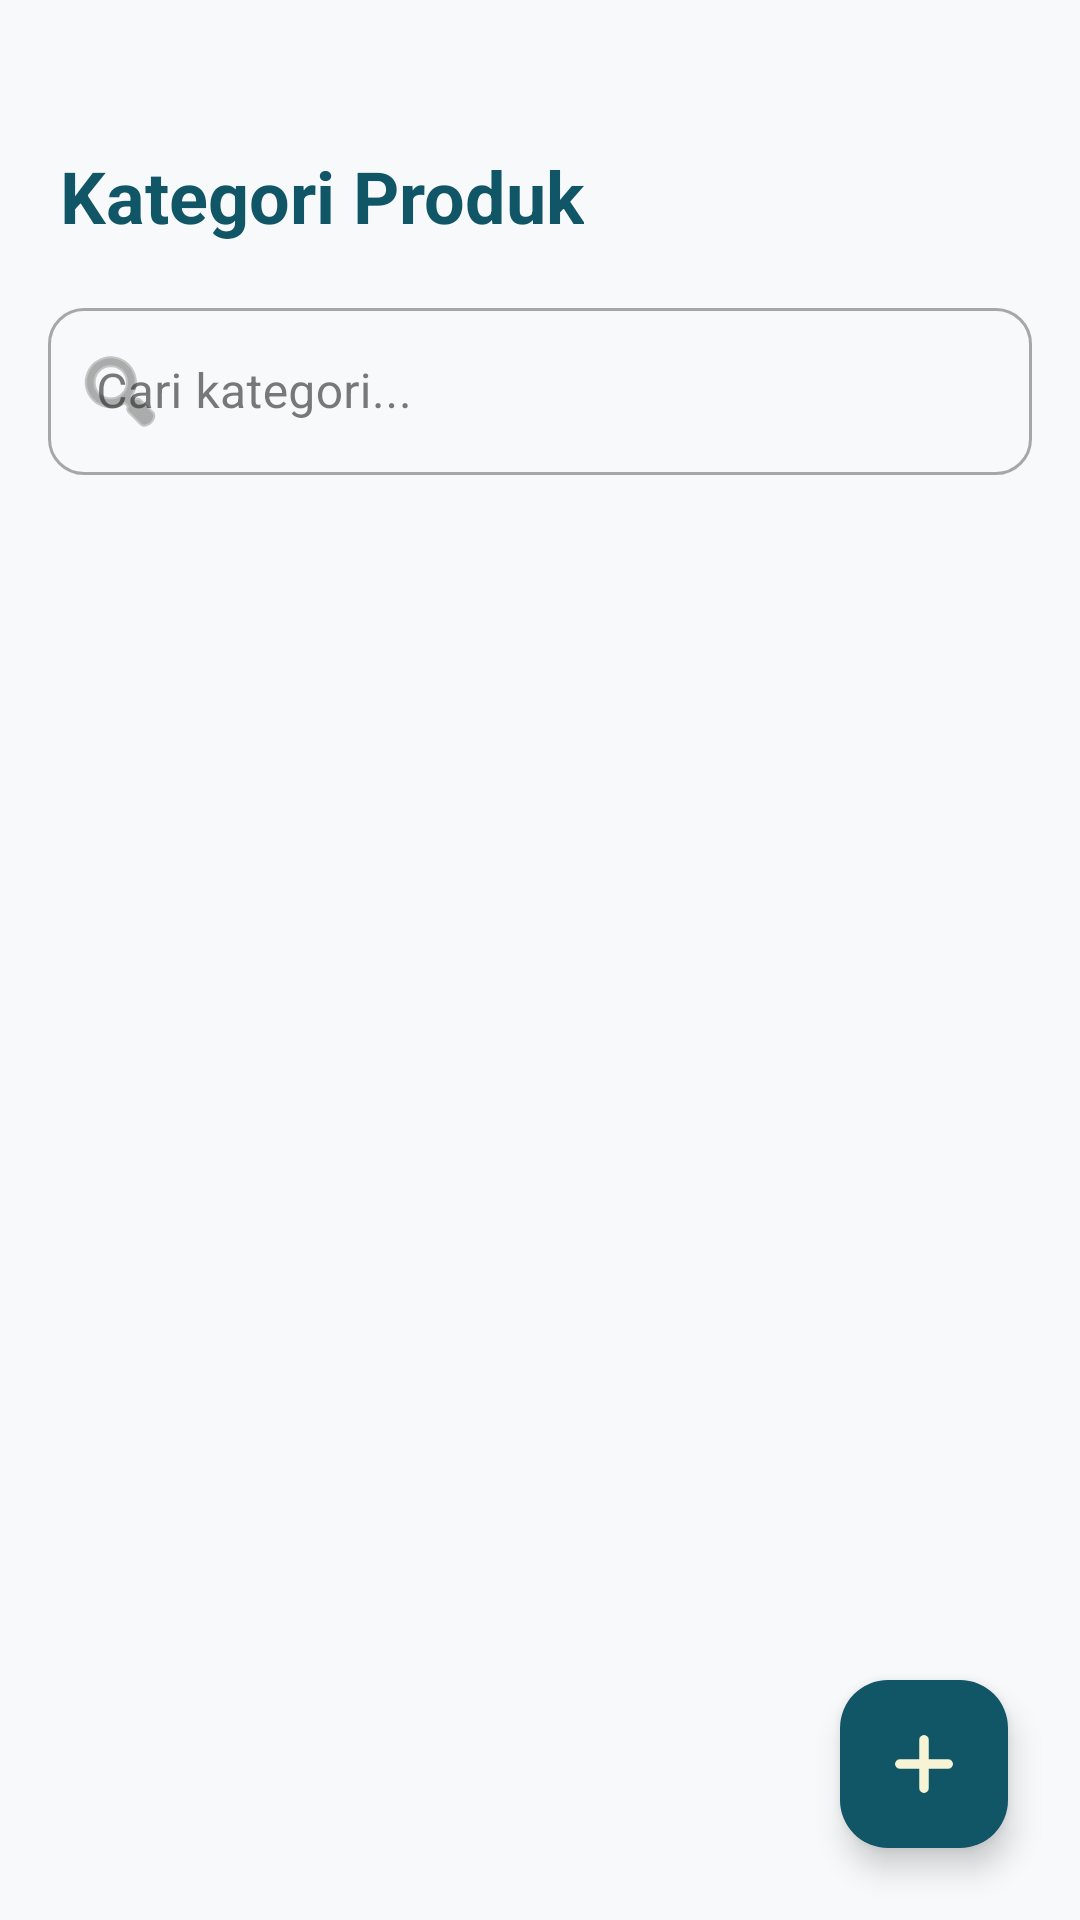

Write the Android layout XML for this screen, with the resource values it uses.
<!-- AndroidManifest.xml: application theme Theme.Penjualan -->
<!-- res/layout/activity_data_kategori.xml -->
<?xml version="1.0" encoding="utf-8"?>
<androidx.constraintlayout.widget.ConstraintLayout
    xmlns:android="http://schemas.android.com/apk/res/android"
    xmlns:app="http://schemas.android.com/apk/res-auto"
    xmlns:tools="http://schemas.android.com/tools"
    android:id="@+id/main"
    android:layout_width="match_parent"
    android:layout_height="match_parent"
    android:background="#F8F9FA"> <androidx.core.widget.NestedScrollView
    android:id="@+id/nestedScroll"
    android:layout_width="match_parent"
    android:layout_height="match_parent"
    android:fillViewport="true">

    <LinearLayout
        android:layout_width="match_parent"
        android:layout_height="wrap_content"
        android:orientation="vertical"
        android:paddingBottom="80dp"
        android:paddingTop="25dp">

        <TextView
        android:layout_width="wrap_content"
        android:layout_height="wrap_content"
        android:text="Kategori Produk"
        android:textSize="24sp"
        android:textStyle="bold"
        android:textColor="@color/teal_deep"
        android:layout_marginHorizontal="20dp"
        android:layout_marginTop="24dp"/>

        <com.google.android.material.textfield.TextInputLayout
            android:id="@+id/tilSearch"
            style="@style/Widget.MaterialComponents.TextInputLayout.OutlinedBox"
            android:layout_width="match_parent"
            android:layout_height="wrap_content"
            android:layout_margin="16dp"
            app:startIconDrawable="@android:drawable/ic_menu_search"
            app:boxCornerRadiusTopStart="12dp"
            app:boxCornerRadiusTopEnd="12dp"
            app:boxCornerRadiusBottomStart="12dp"
            app:boxCornerRadiusBottomEnd="12dp">

            <com.google.android.material.textfield.TextInputEditText
                android:id="@+id/etSearchKategori"
                android:layout_width="match_parent"
                android:layout_height="wrap_content"
                android:hint="Cari kategori..."
                android:inputType="text" />
        </com.google.android.material.textfield.TextInputLayout>

        <androidx.recyclerview.widget.RecyclerView
            android:id="@+id/rvKategori"
            android:layout_width="match_parent"
            android:layout_height="wrap_content"
            android:layout_marginHorizontal="16dp"
            android:nestedScrollingEnabled="false"
            tools:listitem="@layout/item_data_kategori" />
    </LinearLayout>
</androidx.core.widget.NestedScrollView>

    <com.google.android.material.floatingactionbutton.FloatingActionButton
        android:id="@+id/fabAdd"
        android:layout_width="wrap_content"
        android:layout_height="wrap_content"
        android:layout_margin="24dp"
        android:contentDescription="Tambah Kategori"
        android:src="@drawable/ic_plus"
        app:tint="@color/cream"
        app:backgroundTint="@color/teal_deep"
        app:layout_constraintBottom_toBottomOf="parent"
        app:layout_constraintEnd_toEndOf="parent"/>

</androidx.constraintlayout.widget.ConstraintLayout>
<!-- res/layout/item_data_kategori.xml (included above) -->
<?xml version="1.0" encoding="utf-8"?>
<com.google.android.material.card.MaterialCardView xmlns:android="http://schemas.android.com/apk/res/android"
    xmlns:app="http://schemas.android.com/apk/res-auto"
    xmlns:tools="http://schemas.android.com/tools"
    android:id="@+id/cardKategori"
    android:layout_width="match_parent"
    android:layout_height="wrap_content"
    android:layout_marginHorizontal="8dp"
    android:layout_marginVertical="6dp"
    android:clickable="true"
    android:focusable="true"
    android:foreground="?attr/selectableItemBackground"
    app:cardCornerRadius="16dp"
    app:cardElevation="2dp"
    app:strokeWidth="1dp">

    <androidx.constraintlayout.widget.ConstraintLayout
        android:layout_width="match_parent"
        android:layout_height="wrap_content"
        android:padding="16dp">

        <ImageView
            android:id="@+id/imgKategori"
            android:layout_width="40dp"
            android:layout_height="40dp"
            android:padding="8dp"
            android:src="@drawable/ic_kategori"
            app:tint="@color/teal_deep"
            app:layout_constraintBottom_toBottomOf="parent"
            app:layout_constraintStart_toStartOf="parent"
            app:layout_constraintTop_toTopOf="parent" />

        <TextView
            android:id="@+id/tvNamaKategori"
            android:layout_width="0dp"
            android:layout_height="wrap_content"
            android:text="Kategori"
            android:textSize="16sp"
            android:textStyle="bold"
            android:textColor="#010101"
            android:layout_marginStart="12dp"
            android:layout_marginEnd="8dp"
            app:layout_constraintStart_toEndOf="@id/imgKategori"
            app:layout_constraintTop_toTopOf="parent"
            app:layout_constraintBottom_toBottomOf="parent"
            app:layout_constraintEnd_toStartOf="@id/btnEditKategori"/>

        <ImageView
            android:id="@+id/btnEditKategori"
            android:layout_width="32dp"
            android:layout_height="32dp"
            android:padding="6dp"
            android:src="@drawable/ic_edit"
            android:background="?attr/selectableItemBackgroundBorderless"
            app:tint="#4CAF50"
            android:layout_marginEnd="4dp"
            app:layout_constraintBottom_toBottomOf="parent"
            app:layout_constraintEnd_toStartOf="@id/btnDeleteKategori"
            app:layout_constraintTop_toTopOf="parent" />

        <ImageView
            android:id="@+id/btnDeleteKategori"
            android:layout_width="32dp"
            android:layout_height="32dp"
            android:padding="6dp"
            android:src="@drawable/ic_delete"
            android:background="?attr/selectableItemBackgroundBorderless"
            app:tint="#F44336"
            android:layout_marginEnd="8dp"
            app:layout_constraintBottom_toBottomOf="parent"
            app:layout_constraintEnd_toStartOf="@id/chipStatus"
            app:layout_constraintTop_toTopOf="parent" />

        <com.google.android.material.chip.Chip
            android:id="@+id/chipStatus"
            android:layout_width="wrap_content"
            android:layout_height="wrap_content"
            android:text="Aktif"
            android:textSize="10sp"
            app:chipCornerRadius="12dp"
            app:chipStrokeWidth="1dp"
            app:layout_constraintEnd_toEndOf="parent"
            app:layout_constraintTop_toTopOf="parent"
            app:layout_constraintBottom_toBottomOf="parent"/>

    </androidx.constraintlayout.widget.ConstraintLayout>

</com.google.android.material.card.MaterialCardView>
<!-- resources referenced by this layout -->
<resources>
  <color name="cream">#F7F4D5</color>
  <color name="teal_deep">#105666</color>
  <!-- drawable ic_delete: png bitmap (drawable, 2269 bytes) -->
  <!-- drawable ic_edit: png bitmap (drawable, 989 bytes) -->
  <!-- drawable ic_kategori: png bitmap (drawable, 1034 bytes) -->
  <!-- drawable ic_plus: png bitmap (drawable, 815 bytes) -->
  <style name="Theme.Penjualan" parent="Base.Theme.Penjualan" />
  <style name="Base.Theme.Penjualan" parent="Theme.Material3.DayNight.NoActionBar">
          
          <item name="colorPrimary">@color/teal_deep</item>
          <item name="colorOnPrimary">@color/cream</item>
          <item name="colorPrimaryContainer">@color/teal_light</item>
          <item name="colorOnPrimaryContainer">@color/white</item>
  
          <item name="colorSecondary">@color/teal_light</item>
          <item name="colorOnSecondary">@color/white</item>
  
          <item name="android:windowBackground">@color/surface_background</item>
          <item name="android:statusBarColor">@color/teal_deep</item>
  
          
          <item name="colorSurface">@color/surface_background</item>
          <item name="colorOnSurface">@color/on_surface</item>
          <item name="colorSurfaceVariant">@color/surface_variant</item>
          <item name="colorOnSurfaceVariant">@color/on_surface_variant</item>
      </style>
  <color name="teal_light">#1A7D91</color>
  <color name="white">#FFFFFFFF</color>
  <color name="surface_background">#FFFFFF</color>
  <color name="on_surface">#212121</color>
  <color name="surface_variant">#F8F9FA</color>
  <color name="on_surface_variant">#757575</color>
</resources>
